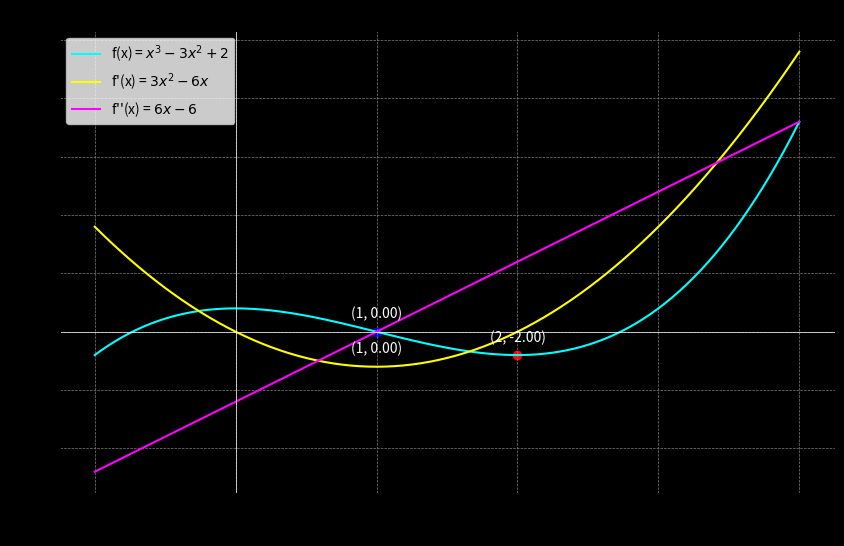

Python code for this plot:
import numpy as np
import matplotlib.pyplot as plt

# 함수 정의
def f(x):
    return x**3 - 3*x**2 + 2

def f_prime(x):
    return 3*x**2 - 6*x

def f_double_prime(x):
    return 6*x - 6

# x 값 설정
x = np.linspace(-1, 4, 400)

# 함수 계산
y = f(x)
y_prime = f_prime(x)
y_double_prime = f_double_prime(x)

# 그래프 그리기
plt.figure(figsize=(10, 6))
plt.gca().set_facecolor('black')
plt.gcf().set_facecolor('black')

plt.plot(x, y, label="f(x) = $x^3 - 3x^2 + 2$", color="cyan")
plt.plot(x, y_prime, label="f'(x) = $3x^2 - 6x$", color="yellow")
plt.plot(x, y_double_prime, label="f''(x) = $6x - 6$", color="magenta")

# 특정 점 표시 (1차 미분이 0인 점 및 2차 미분이 0인 점)
critical_points = [1, 2]  # 1차 미분이 0인 x값
inflection_point = [1]    # 2차 미분이 0인 x값

for cp in critical_points:
    plt.scatter(cp, f(cp), color='red')  # 최소/최대점
    plt.annotate(f"({cp}, {f(cp):.2f})", (cp, f(cp)), textcoords="offset points", xytext=(0,10), ha='center', color='white')

for ip in inflection_point:
    plt.scatter(ip, f(ip), color='blue') # 변곡점
    plt.annotate(f"({ip}, {f(ip):.2f})", (ip, f(ip)), textcoords="offset points", xytext=(0,-15), ha='center', color='white')

plt.title("Function and its Derivatives")
plt.xlabel("x")
plt.ylabel("y")
plt.axhline(0, color='white', linewidth=0.5)
plt.axvline(0, color='white', linewidth=0.5)
plt.grid(color = 'gray', linestyle = '--', linewidth = 0.5)
plt.legend()

plt.show()
